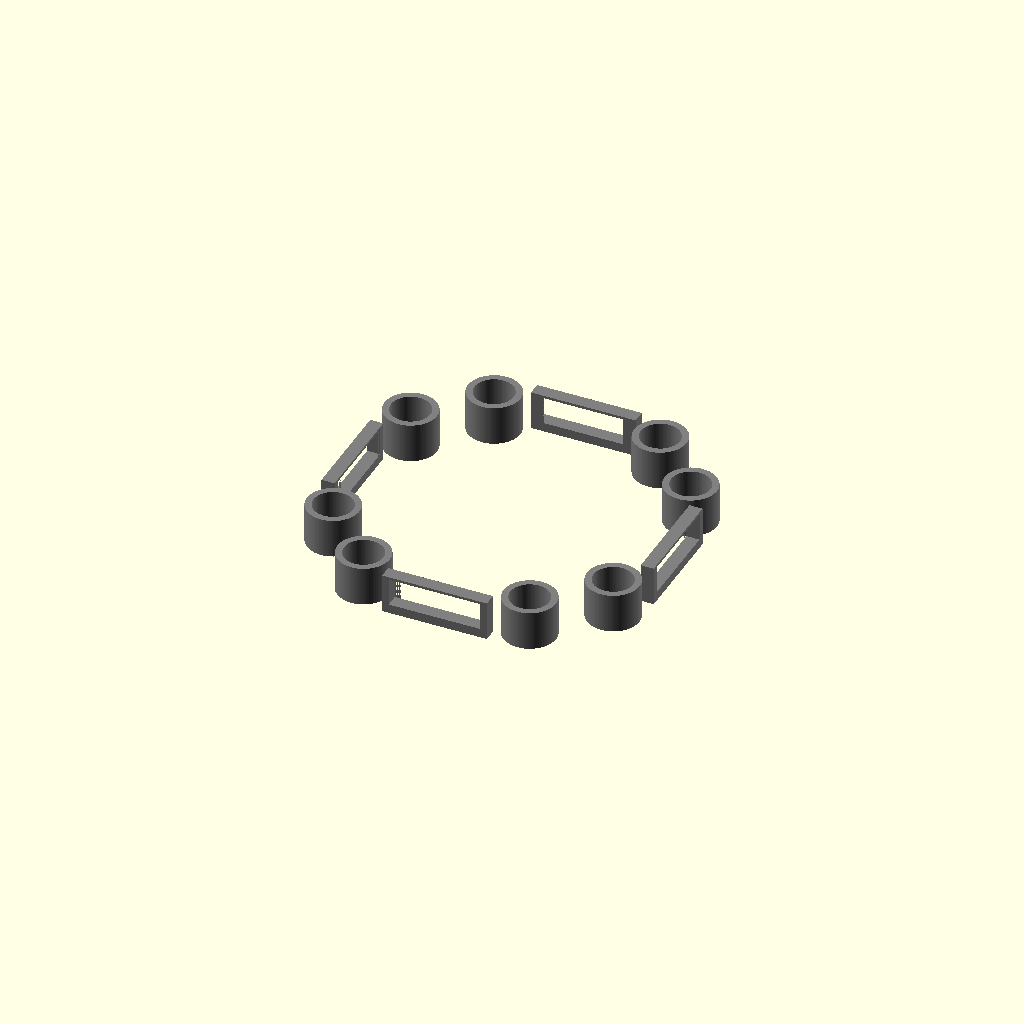
Cell 1: the model at its default parameters.
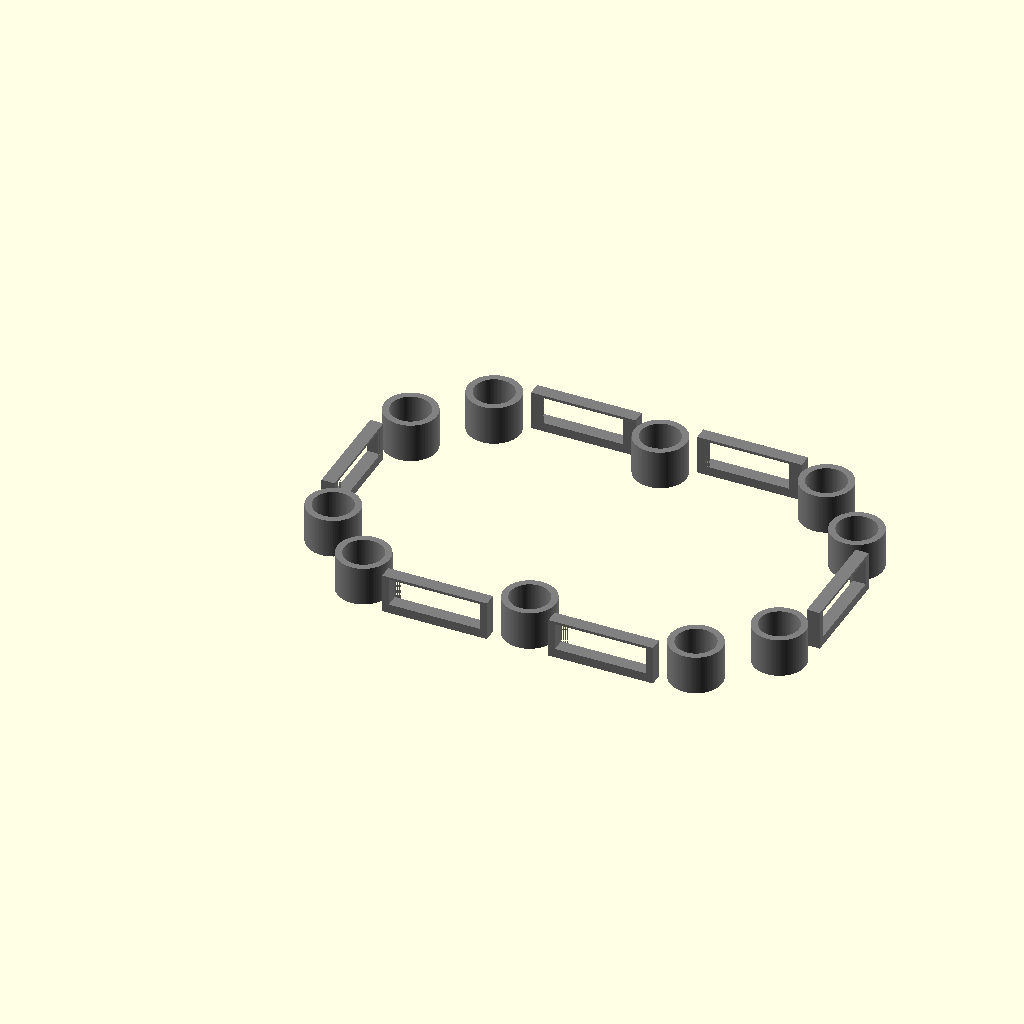
Cell 2: the same model with x = 3.
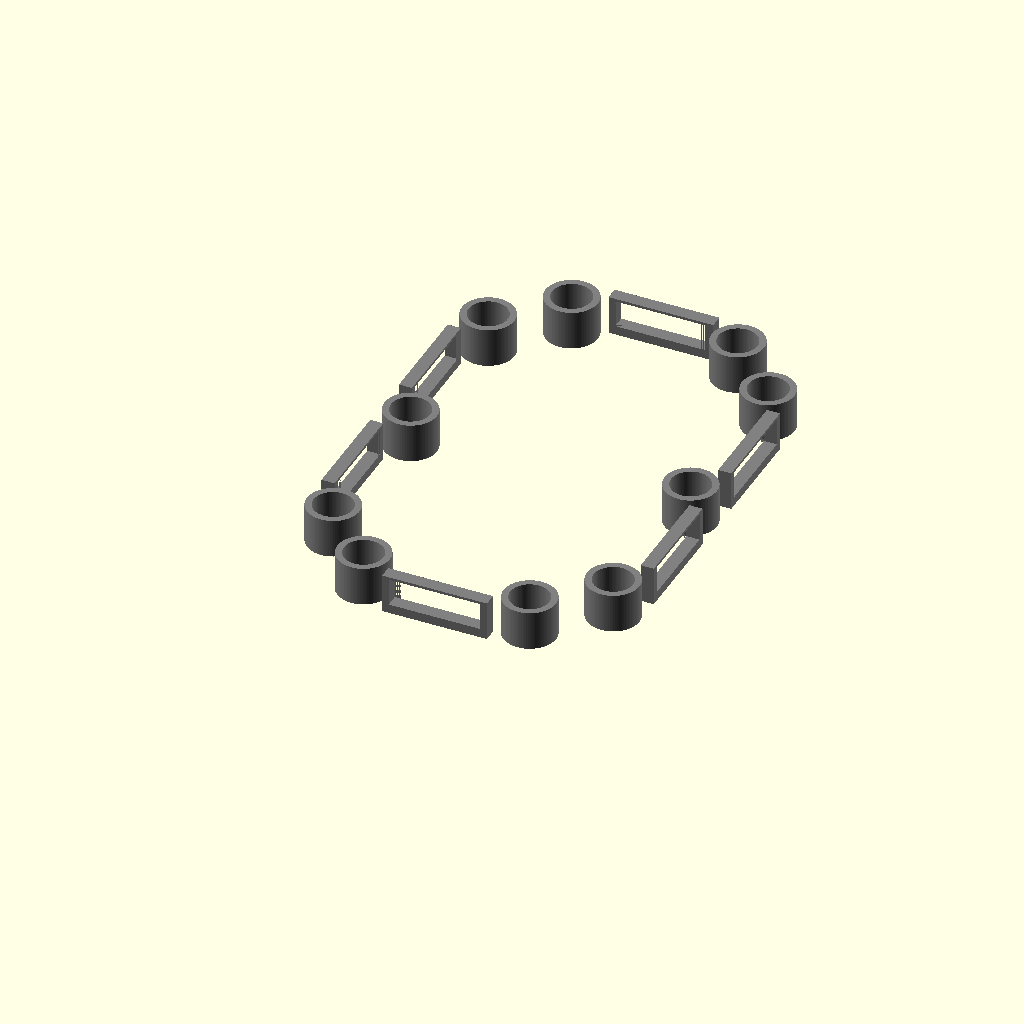
Cell 3 — y set to 3, the other parameters unchanged.
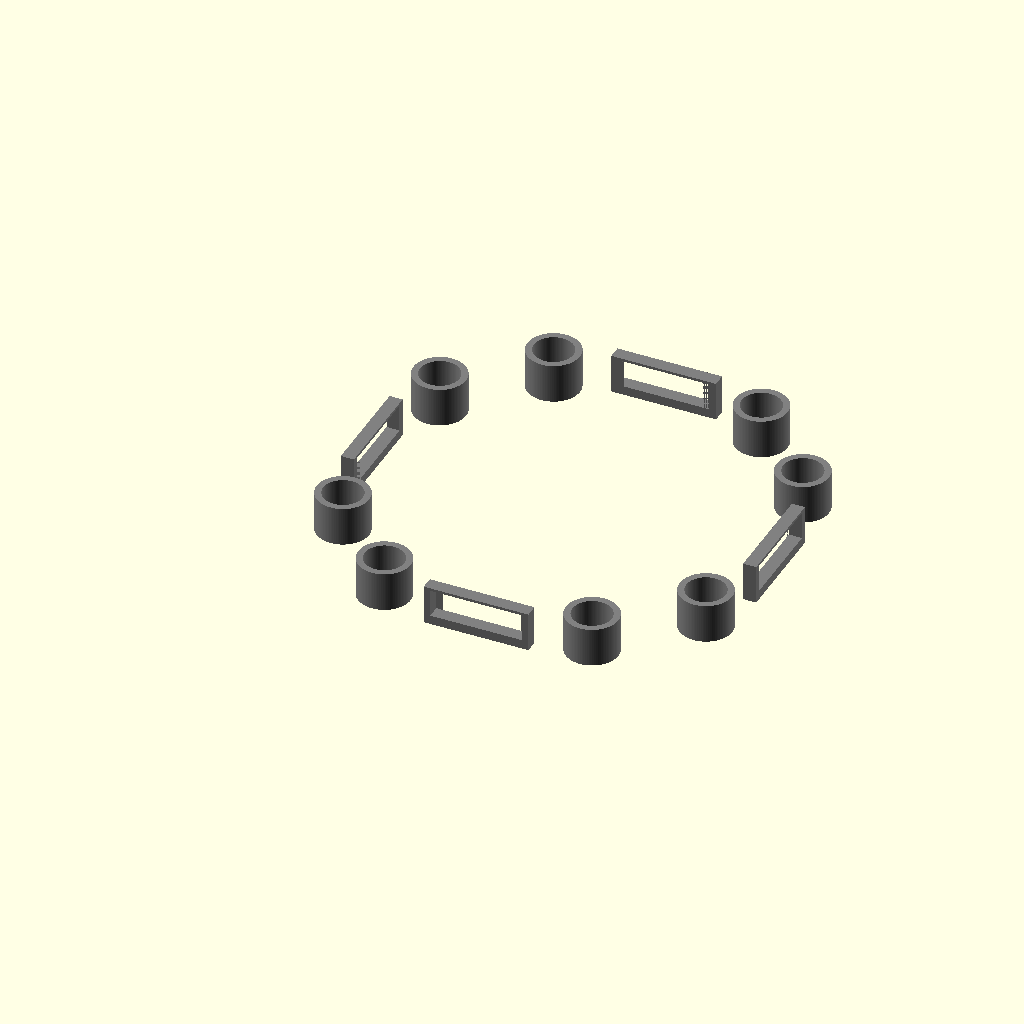
Cell 4: square_basis = "wyloch" (everything else at default).
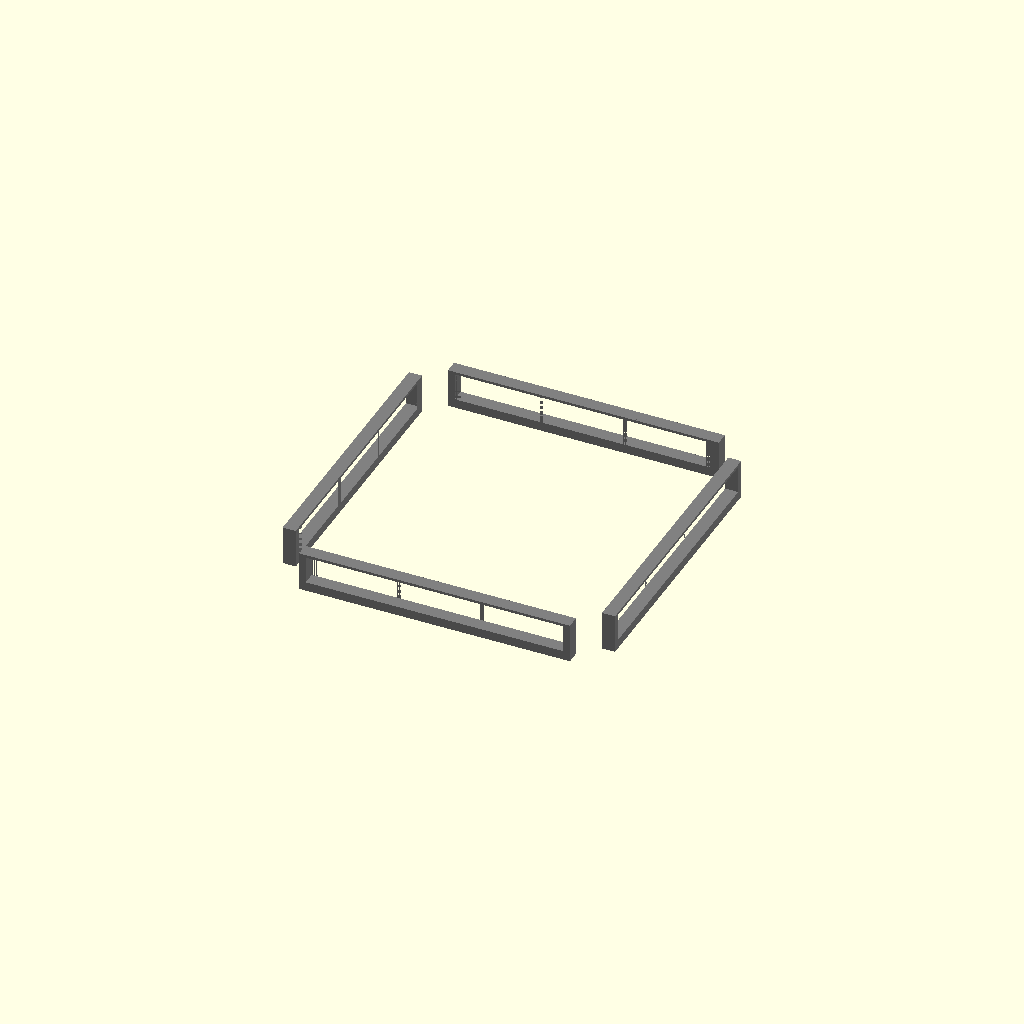
Cell 5 — openlock set to "triplex", the other parameters unchanged.
All cells are drawn from one camera (rotation 55°, 0°, 25°, orthographic, colour scheme Cornfield), so only the parameter changes between them.
Source of the model, inputs/thingiverse/files/thing-1422058/files/bases.scad:
/* [Base Tile Size] */
x = 2; //[1,2,3,4,5,6]
y = 2; //[1,2,3,4,5,6]

/* [Square Basis] */
// What is the size in mm of a square?
square_basis = "inch"; // [25mm:Dwarven Forge/Hirstarts, inch:OpenLOCK, wyloch:Wyloch]

/* [OpenLOCK] */
openlock = "true";// [true,triplex,false]

/* [Magnets] */
// Size of hole for magnet.  6 works well for 5mm buckyball style magnets.  0 to eliminate.
magnet_hole = 6;

/* [Priority] */
// Do you want openlock or magnets to win when the two conflict
priority = "openlock"; // [openlock,magnets]

/* [Style] */
// What should the base look like on the exterior
style = "plain"; // [stone,plain]

/* [Shape] */
// What type of tile is this for
shape = "square"; // [square,diagonal,curved]

/* [Dynamic Floors] */
// Add support for dynamic floors
dynamic_floors = "false";

/*
 * Openlock connection bay
 */
module openlock_chamber(buffer=0) {
    translate([-buffer,-7,1.4]) cube([2+buffer,7*2,4.2]);
    hull() {
        translate([0,-6,1.4]) cube([2,6*2,4.2]);
        translate([3+0.01,-5,1.4]) cube([2,5*2,4.2]);
    }
    translate([5,-5,1.4]) cube([8,5*2,4.2]);
    translate([7.55,-5.25,1.4]) cube([6,5.5*2,4.2]);
}

module openlock_supports(buffer=0) {
    translate([0-buffer*2,-0.5,1.4-buffer]) cube([10+buffer*2,1,4.2+buffer*2]);
}

module openlock_positive() {
    translate([0,-8,0]) cube([2,16,6]); 
}

module openlock_negative() {
    difference() {
        openlock_chamber(1);
        //openlock_supports(1);
    }
}

module magnet_positive(magnet_hole=5.5) {
    if (magnet_hole > 0) {
        translate([magnet_hole/2+1,0,0]) cylinder(6,magnet_hole/2+1,magnet_hole/2+1, $fn=100);
    }
}

module magnet_negative(magnet_hole=5.5) {
    if (magnet_hole > 0) {
        translate([magnet_hole/2+1,0,1]) cylinder(8,magnet_hole/2,magnet_hole/2, $fn=100);
        translate([magnet_hole/2+1,0,-1]) cylinder(10,.9,.9,$fn=50);
    }
}



module center_connector_positive(edge, ordinal, magnet_hole=5.5, single=true, triplex=false, priority="openlock") {
    if (edge == 1) {
        if (priority == "openlock" && (single || triplex)) {
            openlock_positive(magnet_hole);
        } else {
            magnet_positive(magnet_hole);
        }
    } else {
        if (priority == "openlock" && triplex) {
            openlock_positive(magnet_hole);
        } else {
            magnet_positive(magnet_hole);
        }
    }
}

module center_connector_negative(edge, ordinal, magnet_hole=5.5, single=true, triplex=false, priority="openlock") {
    if (edge == 1) {
        if (priority == "openlock" && (single || triplex)) {
            openlock_negative(magnet_hole);
        } else {
            magnet_negative(magnet_hole);
        }
    } else {
        if (priority == "openlock" && triplex) {
            openlock_negative(magnet_hole);
        } else {
            magnet_negative(magnet_hole);
        }
    }
}

module joint_connector_positive(edge, ordinal, magnet_hole=5.5, single=true, triplex=false, priority="openlock") {
    if(single || triplex) {
        openlock_positive();
    }
}

module joint_connector_negative(edge, ordinal, magnet_hole=5.5, single=true, triplex=false, priority="openlock") {
    if(single || triplex) {
        openlock_negative();
    }
}

module openlock_base(x,y,square_basis,
        shape="square",style="plain",magnet_hole=6,openlock="true",priority="openlock",dynamic_floors="false") {
    single = openlock == "true" ? true : false;
    triplex = openlock == "triplex" ? true : false;
    df = dynamic_floors == "true" ? true : false;
    edge_width = magnet_hole >= 5.55 ? magnet_hole + 1 : 6.55;
    difference() {
        union() {
            if (style == "stone") {
                stone_base(x,y,square_basis,shape,edge_width);
            } else if (style == "plain") {
                plain_base(x,y,square_basis,shape,edge_width);
            }
            if (df) {
                cube([square_basis/2+4.75,square_basis/2+4.75,6]);
                translate([square_basis*x-square_basis/2-4.75,0,0]) cube([square_basis/2+4.75,square_basis/2+4.75,6]);
                translate([0,square_basis*y-square_basis/2-4.75,0]) cube([square_basis/2+4.75,square_basis/2+4.75,6]);
                translate([square_basis*x-square_basis/2-4.75,square_basis*y-square_basis/2-4.75,0]) cube([square_basis/2+4.75,square_basis/2+4.75,6]);
                translate([square_basis/2+3.75,square_basis/2+3.75,0]) cube([square_basis*x-(square_basis/2+3.75)*2,square_basis*y-(square_basis/2+3.75)*2,6]);
                if (x > 2) {
                    for ( i = [2 : x-1] ) {
                        translate([(i-.5)*square_basis-9.5/2,0,0]) cube([9.5,square_basis/2+4.75,6]);
                        translate([(i-.5)*square_basis-9.5/2,square_basis*y-square_basis/2-4.75,0]) cube([9.5,square_basis/2+4.75,6]);
                    }
                }
                if (y > 2) {
                    for ( i = [2 : y-1] ) {
                        translate([0,(i-.5)*square_basis-9.5/2,0]) cube([square_basis/2+4.75,9.5,6]);
                        translate([square_basis*x-square_basis/2-4.75,(i-.5)*square_basis-9.5/2,0]) cube([square_basis/2+4.75,9.5,6]);
                    }
                }
            }

            for ( i = [0 : y-1] ) {
                translate([0,square_basis*(i+1)-square_basis/2,0]) center_connector_positive(y,i,magnet_hole,single,triplex,priority);
                if (shape == "square") {
                    translate([square_basis*x,square_basis*(i+1)-square_basis/2,0]) rotate([0,0,180]) center_connector_positive(y,i,magnet_hole,single,triplex,priority);
                }
            }
            if (y > 1) {
                for ( i = [1 : y-1] ) {
                    translate([0,square_basis*i,0]) joint_connector_positive(y,i,magnet_hole,single,triplex,priority);
                    if (shape == "square") {
                        translate([square_basis*x,square_basis*i,0]) rotate([0,0,180]) joint_connector_positive(y,i,magnet_hole,single,triplex,priority);
                    }
                }
            }
            for ( i = [0 : x-1] ) {
                translate([square_basis*(i+1)-square_basis/2,0,0]) rotate([0,0,90]) center_connector_positive(x,i,magnet_hole,single,triplex,priority);
                if (shape == "square") {
                    translate([square_basis*(i+1)-square_basis/2,square_basis*y,0]) rotate([0,0,-90]) center_connector_positive(x,i,magnet_hole,single,triplex,priority);
                }
            }
            if (x > 1) {
                for ( i = [1 : x-1] ) {
                    translate([square_basis*i,0,0]) rotate([0,0,90]) joint_connector_positive(y,i,magnet_hole,single,triplex,priority);
                    if (shape == "square") {
                        translate([square_basis*i,square_basis*y,0]) rotate([0,0,-90]) joint_connector_positive(y,i,magnet_hole,single,triplex,priority);
                    }
                }
            }
        }
        
        for ( i = [0 : y-1] ) {
            translate([0,square_basis*(i+1)-square_basis/2,0]) center_connector_negative(y,i,magnet_hole,single,triplex,priority);
            if (shape == "square") {
                translate([square_basis*x,square_basis*(i+1)-square_basis/2,0]) rotate([0,0,180]) center_connector_negative(y,i,magnet_hole,single,triplex,priority);
            }
        }
        if (y > 1) {
            for ( i = [1 : y-1] ) {
                translate([0,square_basis*i,0]) joint_connector_negative(y,i,magnet_hole,single,triplex,priority);
                if (shape == "square") {
                    translate([square_basis*x,square_basis*i,0]) rotate([0,0,180]) joint_connector_negative(y,i,magnet_hole,single,triplex,priority);
                }
            }
        }
        for ( i = [0 : x-1] ) {
            translate([square_basis*(i+1)-square_basis/2,0,0]) rotate([0,0,90]) center_connector_negative(x,i,magnet_hole,single,triplex,priority);
            if (shape == "square") {
                translate([square_basis*(i+1)-square_basis/2,square_basis*y,0]) rotate([0,0,-90]) center_connector_negative(x,i,magnet_hole,single,triplex,priority);
            }
        }
        if (x > 1) {
            for ( i = [1 : x-1] ) {
                translate([square_basis*i,0,0]) rotate([0,0,90]) joint_connector_negative(y,i,magnet_hole,single,triplex,priority);
                if (shape == "square") {
                    translate([square_basis*i,square_basis*y,0]) rotate([0,0,-90]) joint_connector_negative(y,i,magnet_hole,single,triplex,priority);
                }
            }
        }
        if(df) {
            for ( i = [0 : x-1] ) {
                for ( j = [0 : y-1] ) {
                    translate([i*square_basis, j*square_basis,0]) translate([square_basis/2,square_basis/2,6-2.1]) cylinder(2.5,5.5/2,5.5/2, $fn=100);
                }
            }
        }
    }
}

module plain_base(x,y,square_basis,shape,edge_width) {
    difference() {
        intersection() {
            translate([0,0,0]) cube([square_basis*x, square_basis*y, 6]);
            if(shape == "curved") {
                translate([0,0,-1]) scale([x,y,1]) cylinder(8,square_basis,square_basis,$fn=200);
            } else if (shape == "diagonal") {
                translate([x*square_basis,0,0]) rotate([0,0,45]) {
                    cube([10.2/2,square_basis*x*2,6]);
                    mirror([1,0,0]) cube([square_basis*x*2,square_basis*x*2,6]);
                }
            }
        }
        
        intersection() {
            translate([edge_width,edge_width,0]) translate([1,1,-1]) cube([square_basis*x-((edge_width+1)*2),square_basis*y-((edge_width+1)*2),8]);
            if(shape == "curved") {
                translate([0,0,-1]) scale([((x*square_basis)-edge_width)/square_basis,((y*square_basis)-edge_width)/square_basis,1]) cylinder(8,square_basis,square_basis,$fn=200);
            }
        }
    }
    if(shape == "diagonal") {
        intersection() {
            translate([x*square_basis,0,0]) rotate([0,0,45]) {
                cube([10.2/2,square_basis*x*2,6]);
                mirror([1,0,0]) cube([10.2/2,square_basis*x*2,6]);
            }
            translate([0,0,0]) cube([square_basis*x, square_basis*y, 6]);
        }
    }
}

module stone_base(x,y,square_basis,shape,edge_width) {
    module generate_stones() {
        intersection() {
            union() {
                for (i = [0:xblocks]) {
                    for (j = [0:yblocks]) {
                        translate([i*10.2,j*10.2,0]) cube([9.2 + (i==xblocks ? 10.2 : 0),9.2 + (j==yblocks ? 10.2 : 0),5.5]);
                    }
                }
            }
            cube([length, width, 6]);
            if(shape == "curved") {
                translate([0,0,-1]) scale([x,y,1]) cylinder(8,square_basis,square_basis,$fn=200);
            } else if (shape == "diagonal") {
                translate([x*square_basis,0,0]) rotate([0,0,45]) {
                    cube([10.2/2,square_basis*x*2,6]);
                    mirror([1,0,0]) cube([square_basis*x*2,square_basis*x*2,6]);
                }
            }
        }
    }
    
    module generate_interior() {
        intersection() {
            translate([1,1,0]) cube([length-2, width-2, 6]);
            if(shape == "curved") {
                translate([0,0,-1]) scale([x,y,1]) cylinder(8,square_basis-0.5,square_basis-0.5,$fn=200);
            } else if (shape == "diagonal") {
                translate([x*square_basis,0,0]) rotate([0,0,45]) {
                    cube([10.2/2-1,square_basis*x*2,6]);
                    mirror([1,0,0]) cube([square_basis*x*2,square_basis*x*2,6]);
                }
            }
        }
    }
    
    length = square_basis*x;
    width = square_basis*y;
    xblocks = floor(length / 10.2);
    yblocks = floor(width / 10.2);
    
    difference() {
        union() {
            generate_stones();
            generate_interior();
        }
        intersection() {
            translate([edge_width,edge_width,0]) translate([1,1,-1]) cube([square_basis*x-((edge_width+1)*2),square_basis*y-((edge_width+1)*2),8]);
            if(shape == "curved") {
                translate([0,0,-1]) scale([((x*square_basis)-edge_width)/square_basis,((y*square_basis)-edge_width)/square_basis,1]) cylinder(8,square_basis,square_basis,$fn=200);
            } else if (shape == "diagonal") {
                translate([x*square_basis-sqrt(5.1*5.1+5.1*5.1),0,-1]) rotate([0,0,45]) {
                    mirror([1,0,0]) cube([square_basis*x*2,square_basis*x*2,8]);
                }
            }
        }
    }
}

function keyLookup (data, key) = search(key, data, num_returns_per_match=1)[0];

basis = [
    ["25mm", 25],
    ["inch", 25.4],
    ["wyloch", 31.75]
];
square_basis_number = basis[keyLookup(basis, [square_basis])][1];

color("Grey") openlock_base(x,y,square_basis_number,shape=shape,style=style,magnet_hole=magnet_hole,openlock=openlock,priority=priority,dynamic_floors=dynamic_floors);
Customizer parameters (derived from the source; name, type, default, range or options):
x: number, default 2, options 1, 2, 3, 4, 5, 6
y: number, default 2, options 1, 2, 3, 4, 5, 6
square_basis: string, default "inch", options "25mm", "inch", "wyloch"
openlock: string, default "true", options "true", "triplex", "false"
magnet_hole: number, default 6
priority: string, default "openlock", options "openlock", "magnets"
style: string, default "plain", options "stone", "plain"
shape: string, default "square", options "square", "diagonal", "curved"
dynamic_floors: string, default "false"
